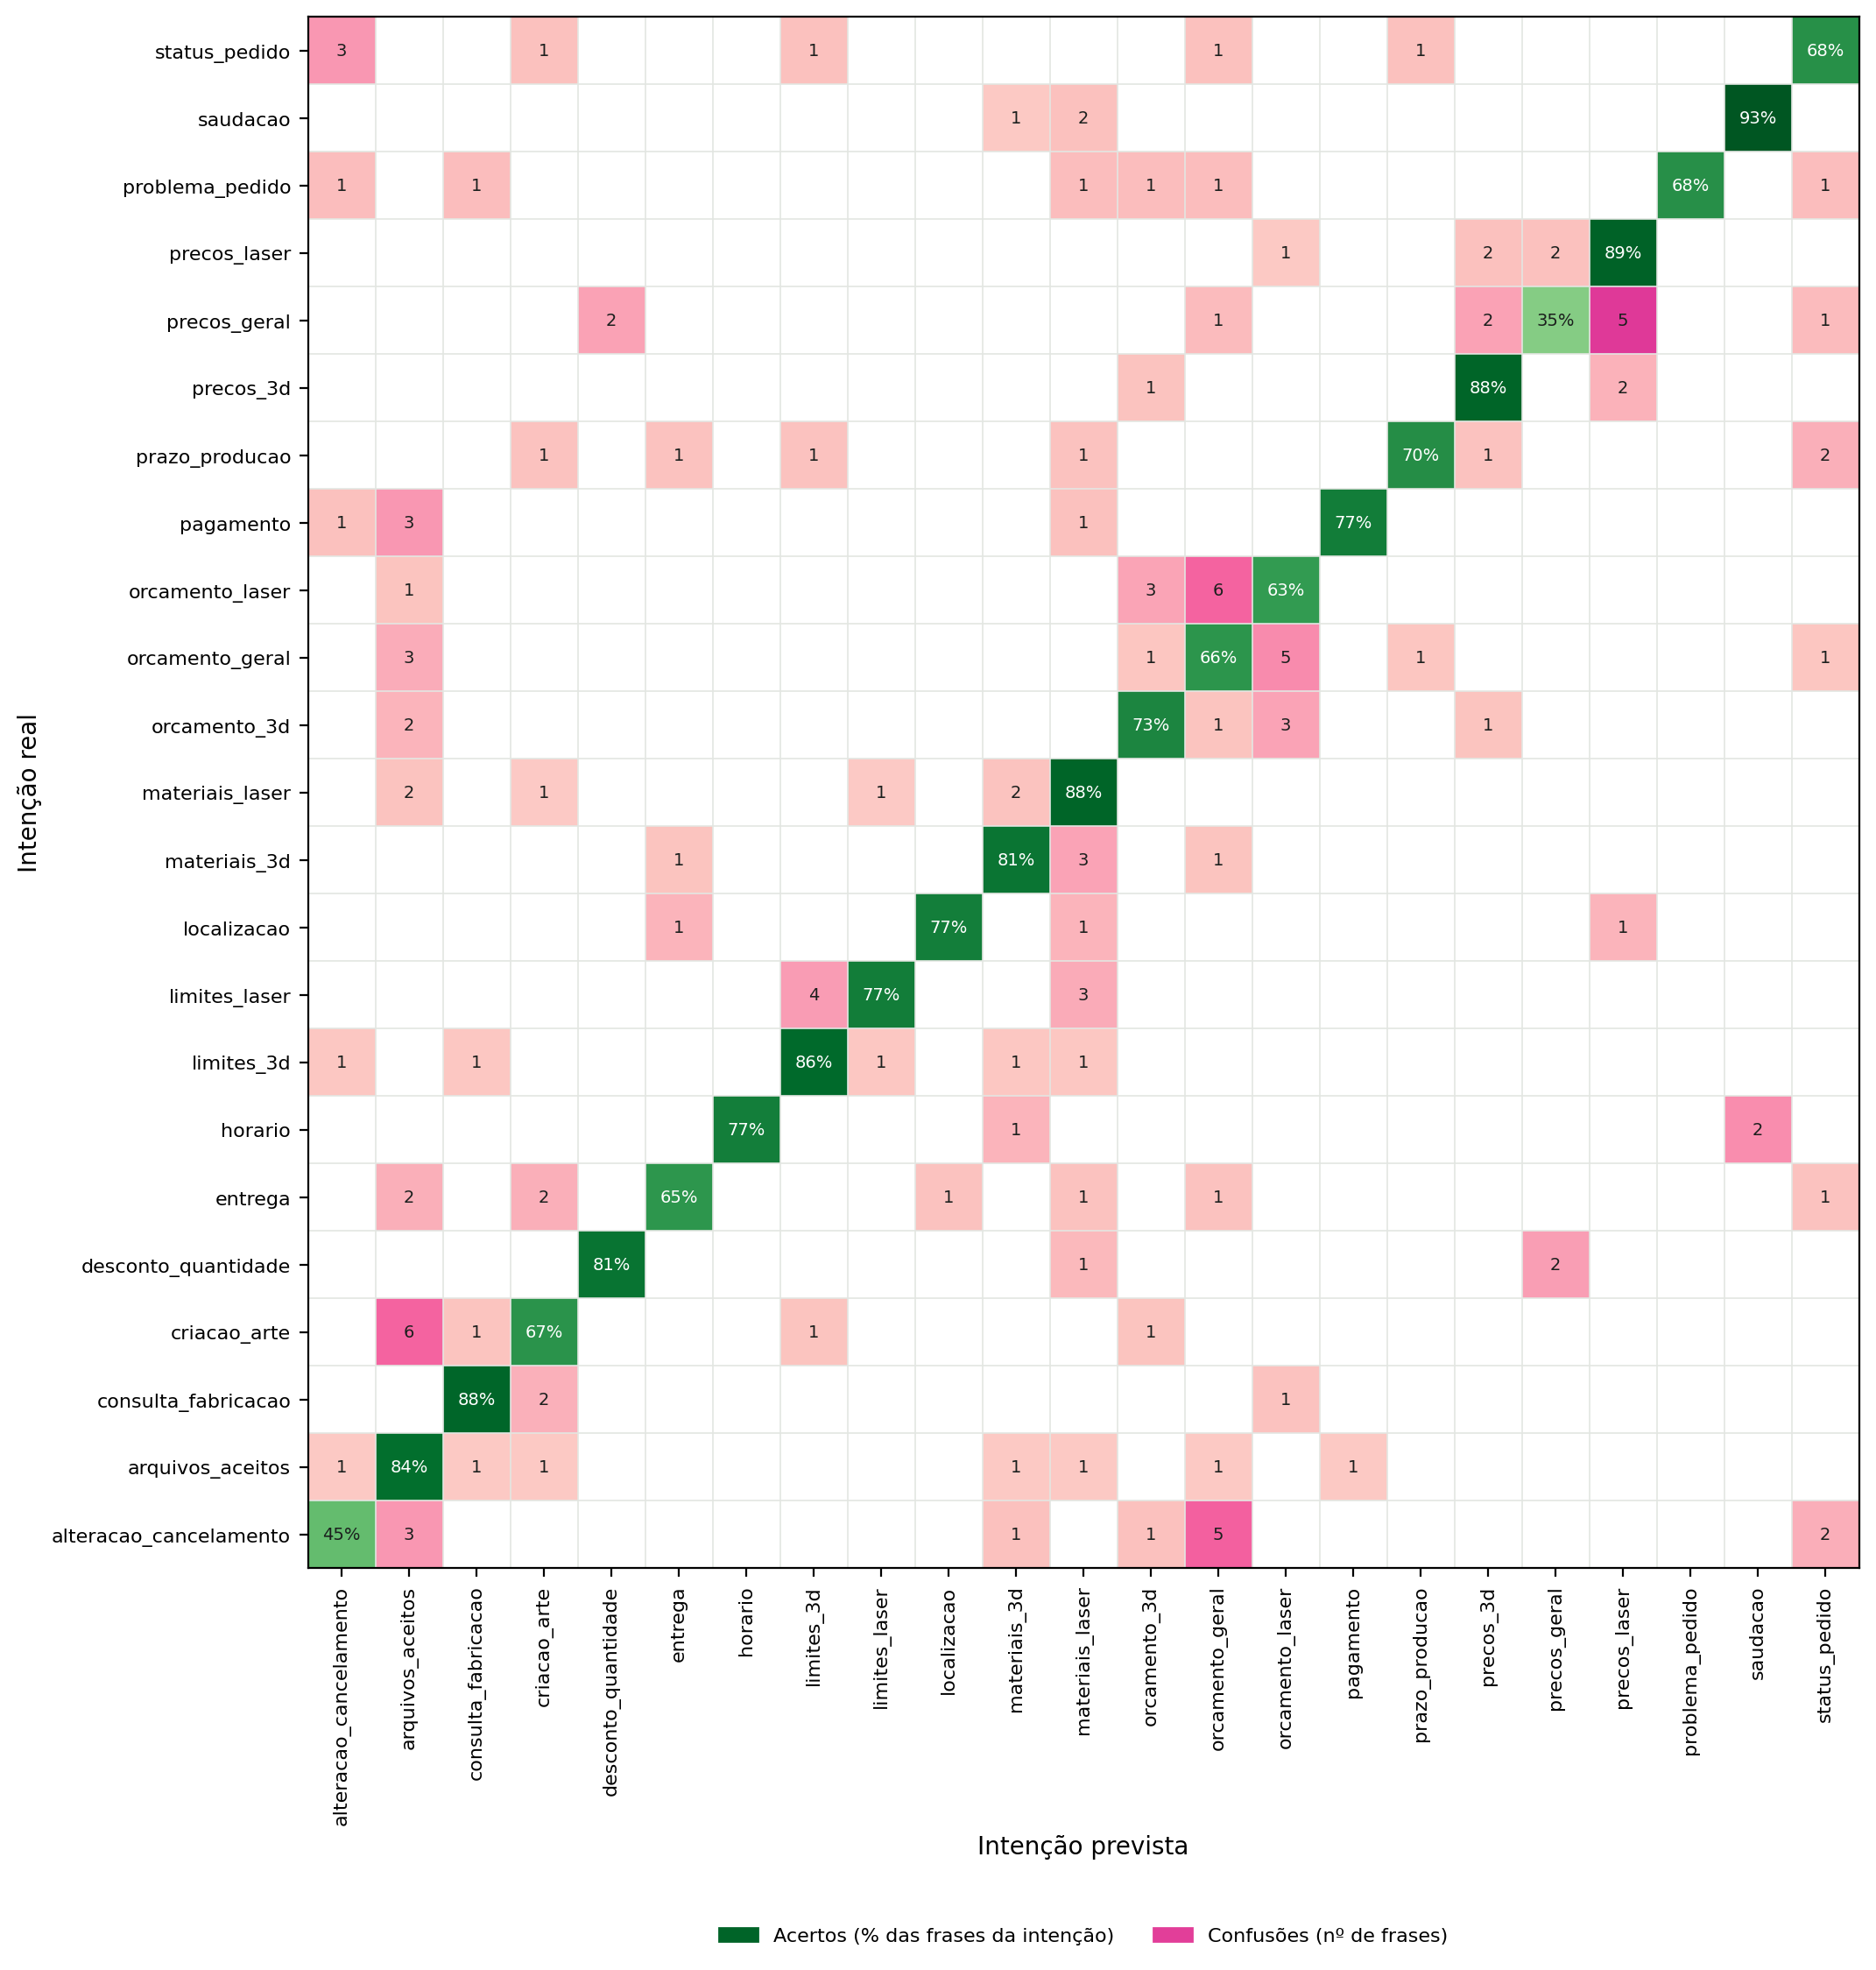

The data file committed next to this chart (first rows):
, alteracao_cancelamento, arquivos_aceitos, consulta_fabricacao, criacao_arte, desconto_quantidade, entrega, horario, limites_3d, limites_laser, localizacao, materiais_3d, materiais_laser, orcamento_3d, orcamento_geral, orcamento_laser, pagamento, prazo_producao, precos_3d, precos_geral, precos_laser, problema_pedido, saudacao, status_pedido
alteracao_cancelamento, 10, 3, 0, 0, 0, 0, 0, 0, 0, 0, 1, 0, 1, 5, 0, 0, 0, 0, 0, 0, 0, 0, 2
arquivos_aceitos, 1, 37, 1, 1, 0, 0, 0, 0, 0, 0, 1, 1, 0, 1, 0, 1, 0, 0, 0, 0, 0, 0, 0
consulta_fabricacao, 0, 0, 21, 2, 0, 0, 0, 0, 0, 0, 0, 0, 0, 0, 1, 0, 0, 0, 0, 0, 0, 0, 0
criacao_arte, 0, 6, 1, 18, 0, 0, 0, 1, 0, 0, 0, 0, 1, 0, 0, 0, 0, 0, 0, 0, 0, 0, 0
desconto_quantidade, 0, 0, 0, 0, 13, 0, 0, 0, 0, 0, 0, 1, 0, 0, 0, 0, 0, 0, 2, 0, 0, 0, 0
entrega, 0, 2, 0, 2, 0, 15, 0, 0, 0, 1, 0, 1, 0, 1, 0, 0, 0, 0, 0, 0, 0, 0, 1
horario, 0, 0, 0, 0, 0, 0, 10, 0, 0, 0, 1, 0, 0, 0, 0, 0, 0, 0, 0, 0, 0, 2, 0
limites_3d, 1, 0, 1, 0, 0, 0, 0, 31, 1, 0, 1, 1, 0, 0, 0, 0, 0, 0, 0, 0, 0, 0, 0
limites_laser, 0, 0, 0, 0, 0, 0, 0, 4, 24, 0, 0, 3, 0, 0, 0, 0, 0, 0, 0, 0, 0, 0, 0
localizacao, 0, 0, 0, 0, 0, 1, 0, 0, 0, 10, 0, 1, 0, 0, 0, 0, 0, 0, 0, 1, 0, 0, 0
materiais_3d, 0, 0, 0, 0, 0, 1, 0, 0, 0, 0, 21, 3, 0, 1, 0, 0, 0, 0, 0, 0, 0, 0, 0
materiais_laser, 0, 2, 0, 1, 0, 0, 0, 0, 1, 0, 2, 44, 0, 0, 0, 0, 0, 0, 0, 0, 0, 0, 0
orcamento_3d, 0, 2, 0, 0, 0, 0, 0, 0, 0, 0, 0, 0, 19, 1, 3, 0, 0, 1, 0, 0, 0, 0, 0
orcamento_geral, 0, 3, 0, 0, 0, 0, 0, 0, 0, 0, 0, 0, 1, 21, 5, 0, 1, 0, 0, 0, 0, 0, 1
orcamento_laser, 0, 1, 0, 0, 0, 0, 0, 0, 0, 0, 0, 0, 3, 6, 17, 0, 0, 0, 0, 0, 0, 0, 0
pagamento, 1, 3, 0, 0, 0, 0, 0, 0, 0, 0, 0, 1, 0, 0, 0, 17, 0, 0, 0, 0, 0, 0, 0
prazo_producao, 0, 0, 0, 1, 0, 1, 0, 1, 0, 0, 0, 1, 0, 0, 0, 0, 16, 1, 0, 0, 0, 0, 2
precos_3d, 0, 0, 0, 0, 0, 0, 0, 0, 0, 0, 0, 0, 1, 0, 0, 0, 0, 22, 0, 2, 0, 0, 0
precos_geral, 0, 0, 0, 0, 2, 0, 0, 0, 0, 0, 0, 0, 0, 1, 0, 0, 0, 2, 6, 5, 0, 0, 1
precos_laser, 0, 0, 0, 0, 0, 0, 0, 0, 0, 0, 0, 0, 0, 0, 1, 0, 0, 2, 2, 40, 0, 0, 0
problema_pedido, 1, 0, 1, 0, 0, 0, 0, 0, 0, 0, 0, 1, 1, 1, 0, 0, 0, 0, 0, 0, 13, 0, 1
saudacao, 0, 0, 0, 0, 0, 0, 0, 0, 0, 0, 1, 2, 0, 0, 0, 0, 0, 0, 0, 0, 0, 42, 0
status_pedido, 3, 0, 0, 1, 0, 0, 0, 1, 0, 0, 0, 0, 0, 1, 0, 0, 1, 0, 0, 0, 0, 0, 15
